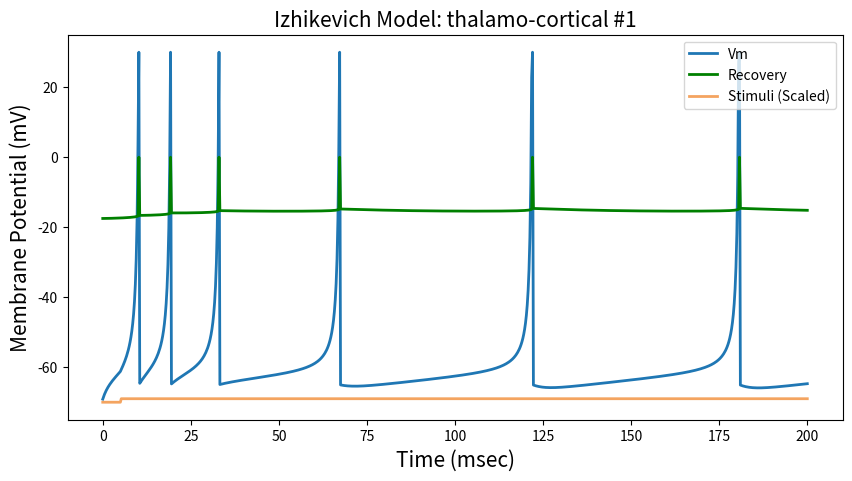

This chart was generated by the following Python code:
import numpy as np
import matplotlib.pyplot as plt

x  = 5
y  = 140

titles = ['thalamo-cortical #1']
a  = [0.02]
b  = [0.25]
c  = [-65]
d  = [0.05]

v0 = -70  # Resting potential        [mV]
T = 200  # Simulation time          [mSec]
dt = 0.25  # Simulation time interval [mSec]

time = np.arange(0, T + dt, dt)  # Time array

stim = np.zeros(len(time))
for i, t in enumerate(stim):
    if i > 20:
        stim[i] = 1

trace = np.zeros((2, len(time)))  # Tracing du and dv

for exp in range(len(a)):
    v = v0
    u = b[exp] * v
    spikes = []
    for i, j in enumerate(stim):
        v += dt * (0.04 * v ** 2 + x * v + y - u + stim[i])
        u += dt * a[exp] * (b[exp] * v - u)
        if v > 30:
            trace[0, i] = 30
            v = c[exp]
            u += d[exp]
        else:
            trace[0, i] = v
            trace[1, i] = u

    plt.figure(figsize=(10, 5))
    plt.title('Izhikevich Model: {}'.format(titles[exp]), fontsize=15)
    plt.ylabel('Membrane Potential (mV)', fontsize=15)
    plt.xlabel('Time (msec)', fontsize=15)
    plt.plot(time, trace[0], linewidth=2, label='Vm')
    plt.plot(time, trace[1], linewidth=2, label='Recovery', color='green')
    plt.plot(time, stim + v0, label='Stimuli (Scaled)', color='sandybrown', linewidth=2)
    plt.legend(loc=1)
    plt.show()